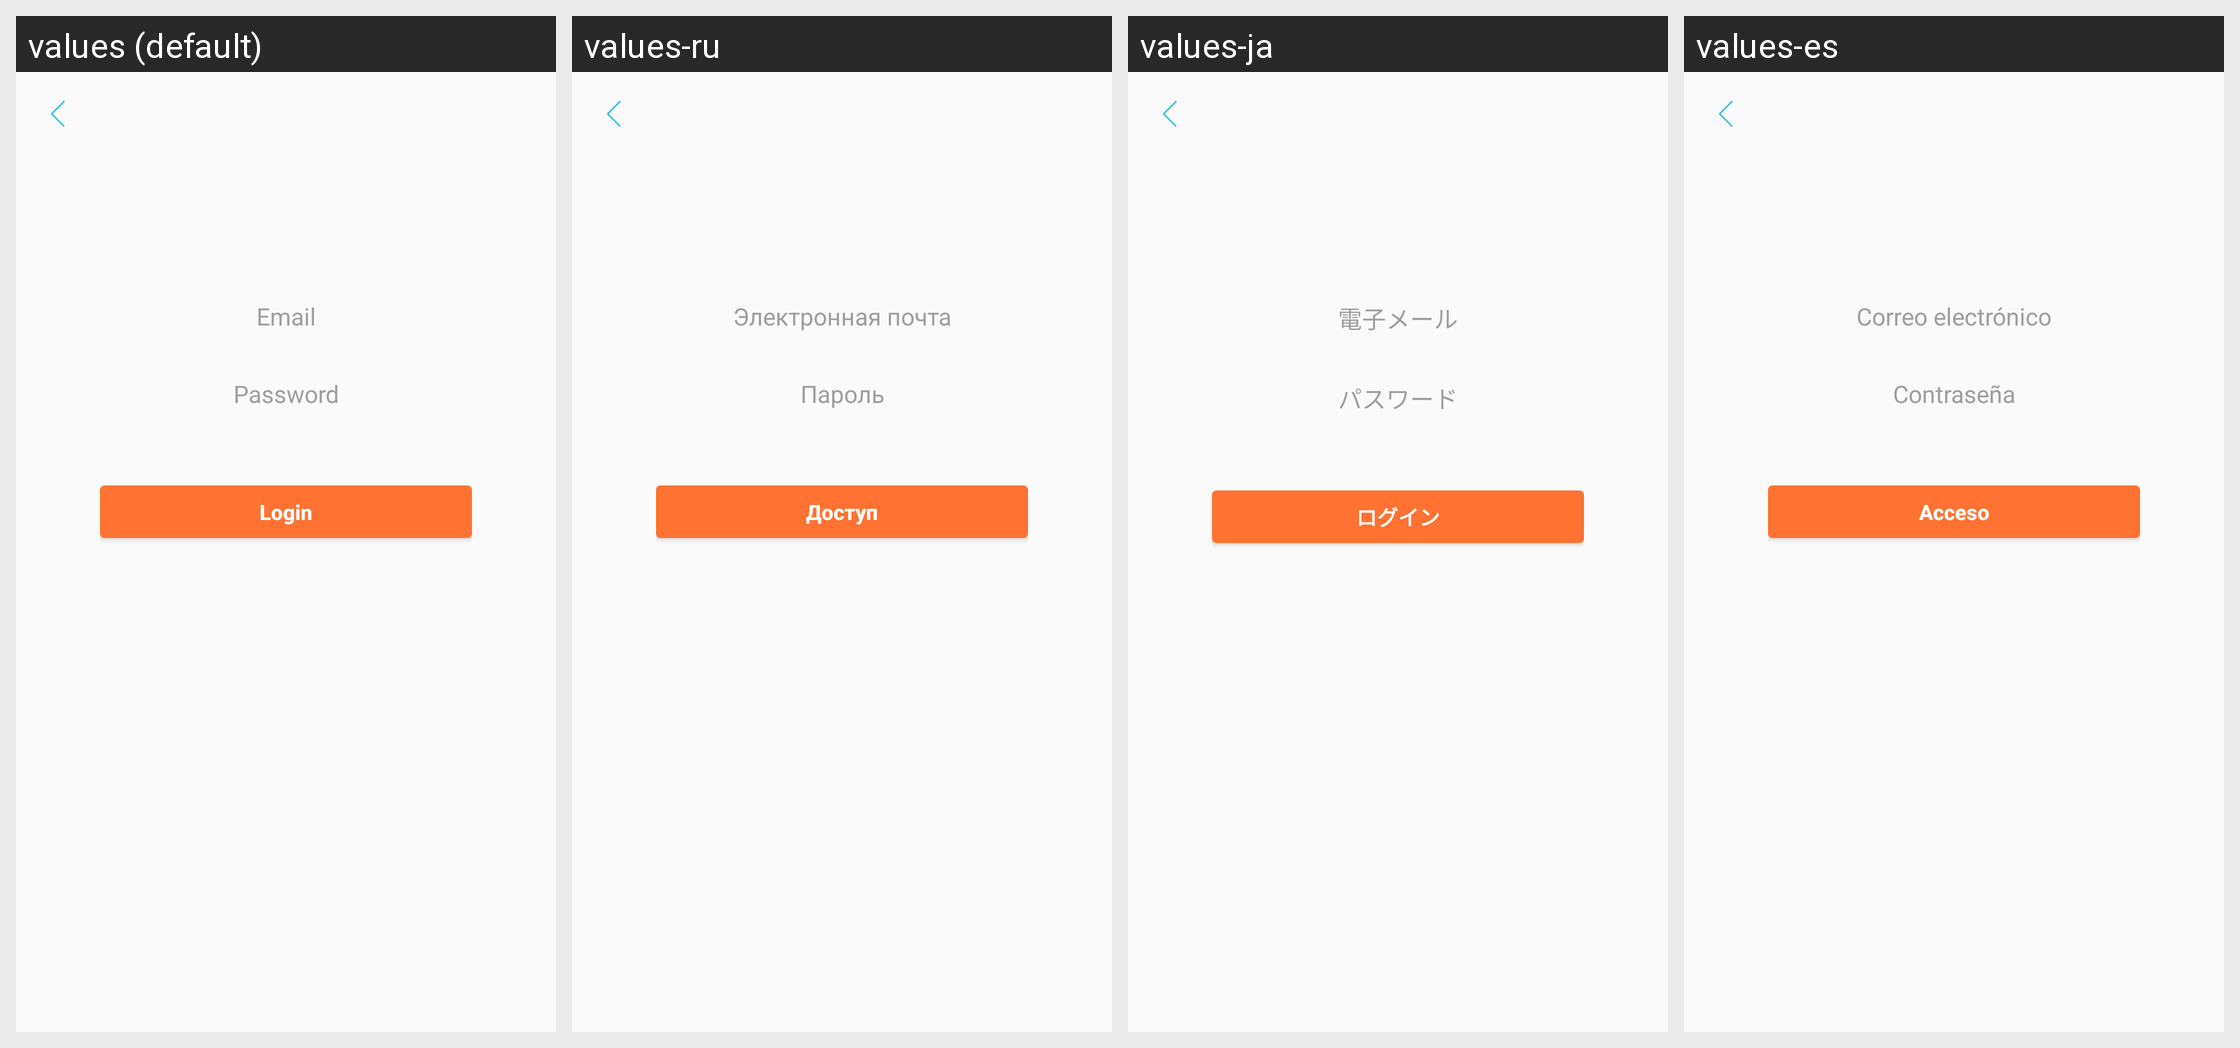

This grid shows one Android layout under several languages. Give, for every string resource on the screen, its name, the default text and each shown locale's text.
Android screen res/layout/fragment_signup_login.xml rendered under 4 locales, left to right: values (default), values-ru, values-ja, values-es. Device: Nexus 5 (rendered at 1080×1920; each locale shown at half size, 540×960, under a caption strip naming it); theme AppThemeViewlib.
Other locales in the repository, not shown: values-zh-rCN, values-zh-rTW.
Strings drawn on this screen, with the default value and each locale's value (text and hints the layout hard-codes, and strings that could not be matched under every locale, appear in the picture but are not listed):

signup_login_email
  values: Email
  values-ru: Электронная почта
  values-ja: 電子メール
  values-es: Correo electrónico

signup_login_password
  values: Password
  values-ru: Пароль
  values-ja: パスワード
  values-es: Contraseña

signup_login_enter
  values: Login
  values-ru: Доступ
  values-ja: ログイン
  values-es: Acceso
